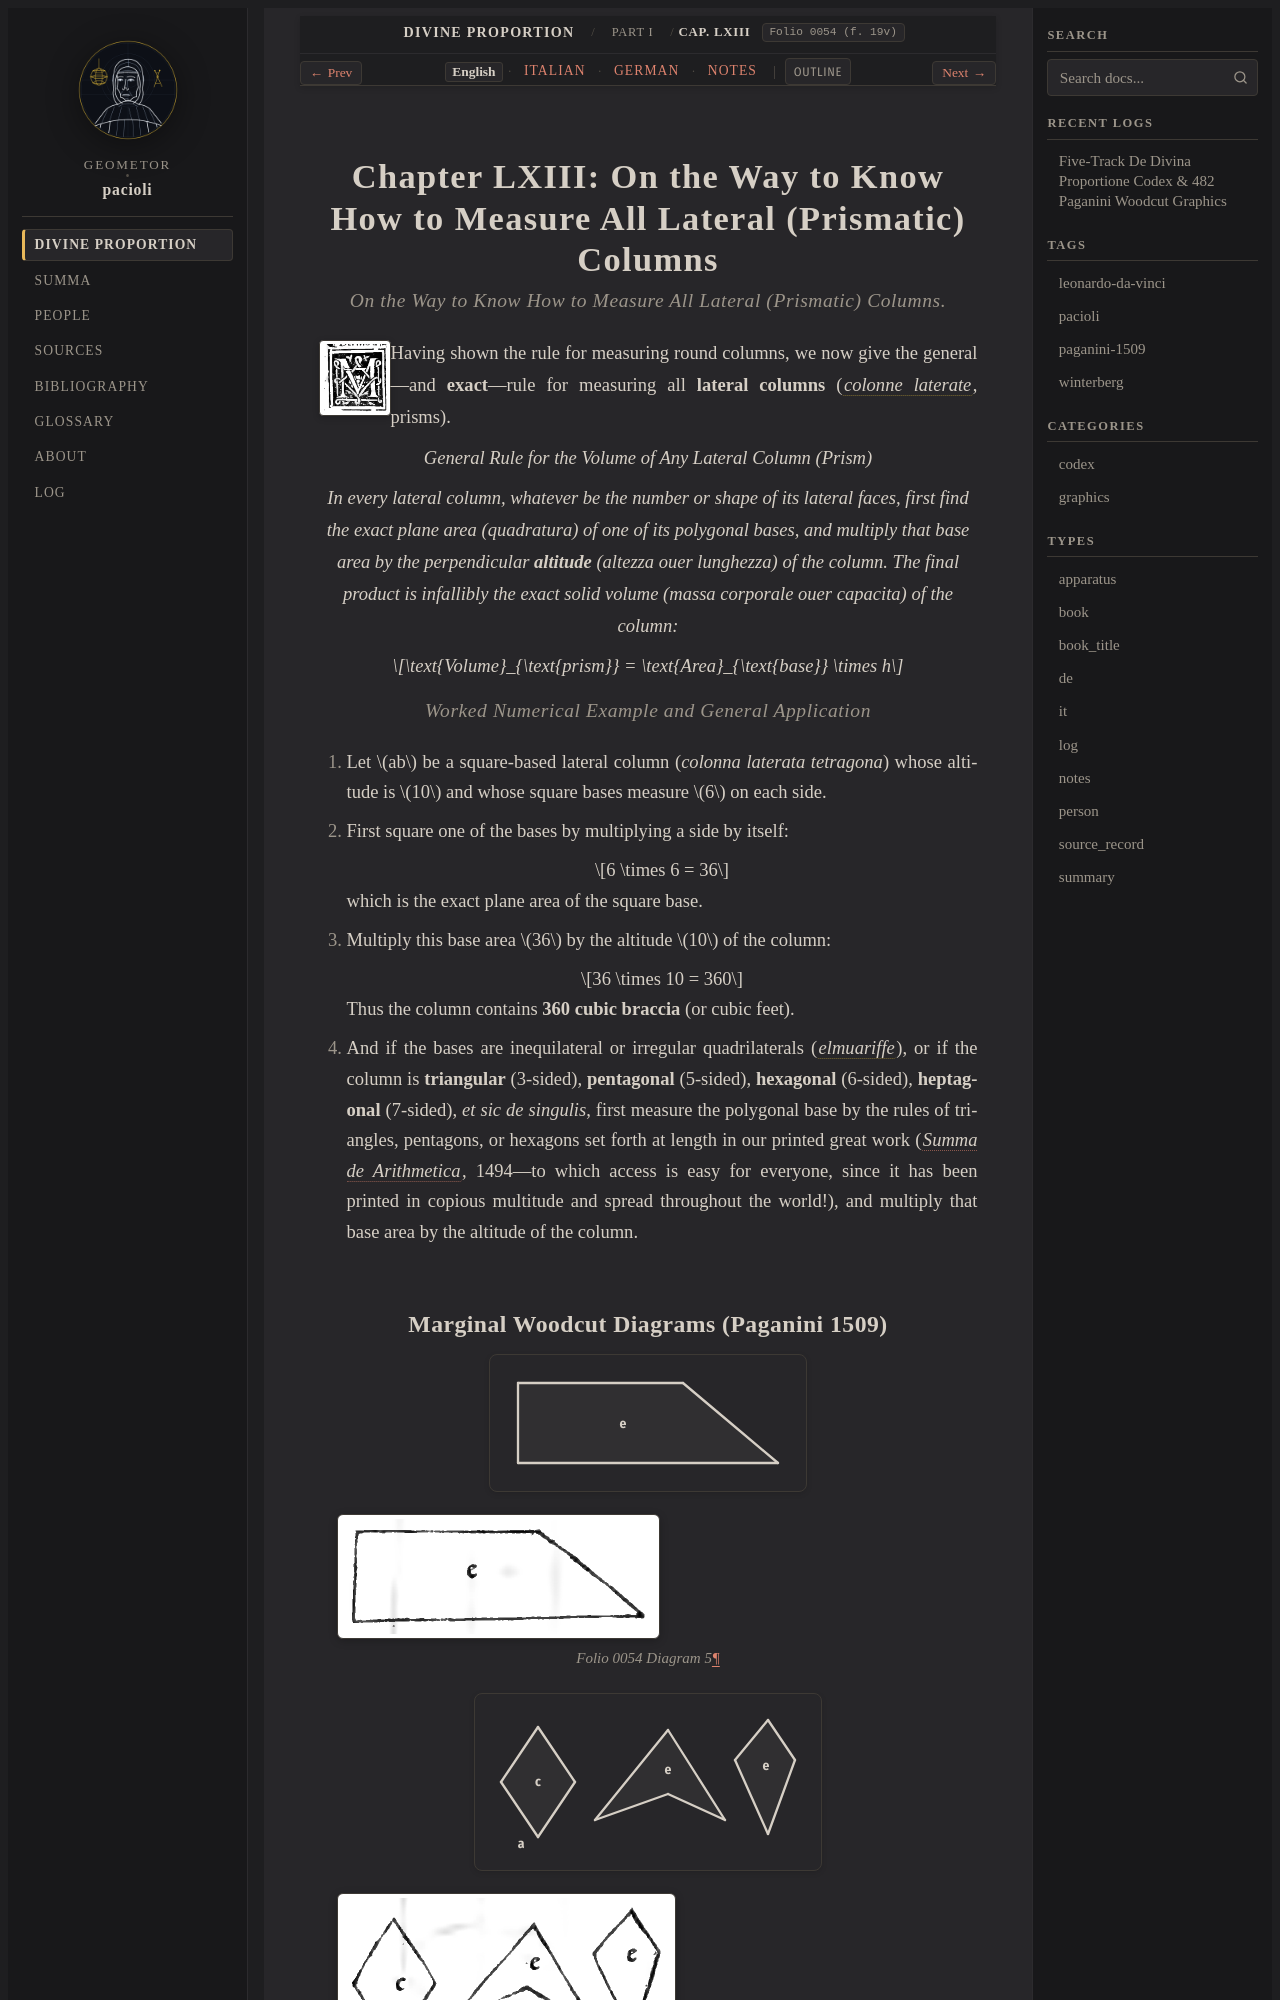

repository: geometor/pacioli · page: de_divina_proportione/compendio/cap_63/index.html · generator: sphinx

:tracks: English: index | Italian: it | German: de | Notes: notes
:layout: book
:canonical_id: Cap. LXIII
:folio: 0054 (f. 19v)

.. _compendio-cap_63:
.. _compendio-cap_63-en:

Chapter LXIII: On the Way to Know How to Measure All Lateral (Prismatic) Columns
================================================================================

.. rubric:: On the Way to Know How to Measure All Lateral (Prismatic) Columns.

.. folio:: 0054 (f. 19v)
   :initial: 0054.c1.png

Having shown the rule for measuring round columns, we now give the general—and **exact**—rule for measuring all **lateral columns** (:term:`*colonne laterate* <colonna-laterata>`, prisms).

.. enunciation:: General Rule for the Volume of Any Lateral Column (Prism)

   In every lateral column, whatever be the number or shape of its lateral faces, first find the exact plane area (*quadratura*) of one of its polygonal bases, and multiply that base area by the perpendicular **altitude** (*altezza ouer lunghezza*) of the column. The final product is infallibly the exact solid volume (*massa corporale ouer capacita*) of the column:

   .. math::

      \text{Volume}_{\text{prism}} = \text{Area}_{\text{base}} \times h

.. rubric:: Worked Numerical Example and General Application

.. assertion::

   1. Let :math:`ab` be a square-based lateral column (*colonna laterata tetragona*) whose altitude is :math:`10` and whose square bases measure :math:`6` on each side.
   2. First square one of the bases by multiplying a side by itself:
